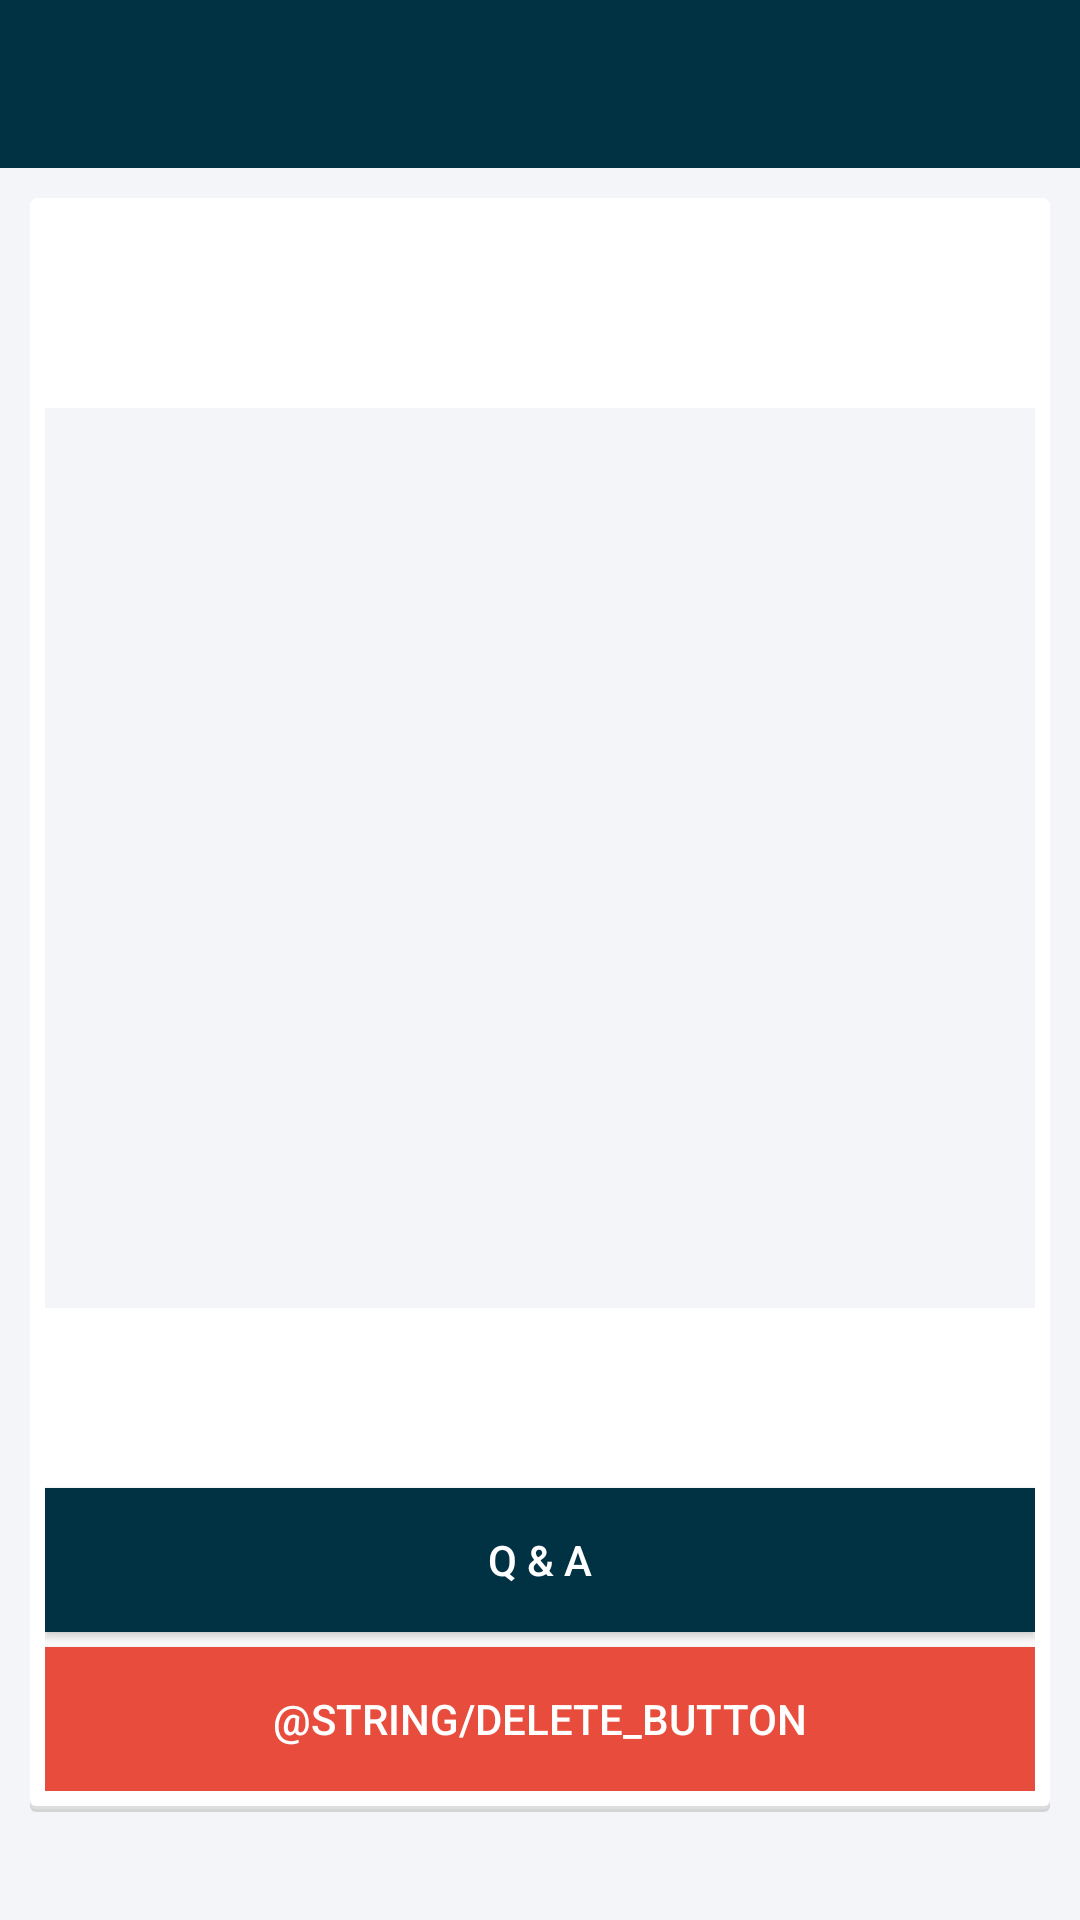

Android layout source for this screen:
<!-- AndroidManifest.xml: application theme AppTheme -->
<!-- res/layout/activity_post_view.xml -->
<?xml version="1.0" encoding="utf-8"?>
<RelativeLayout xmlns:android="http://schemas.android.com/apk/res/android"
    android:layout_width="match_parent"
    android:layout_height="match_parent"
    xmlns:app="http://schemas.android.com/apk/res-auto"
    android:background="@color/backgroundmain">
    <LinearLayout
        android:layout_width="match_parent"
        android:layout_height="wrap_content"
        android:id="@+id/navbar"
        android:orientation="vertical">

        <android.support.v7.widget.Toolbar
            android:id="@+id/toolbar"
            android:background="@color/Button_and_field_Colour"
            app:titleTextColor="@color/colorFontPanel"
            app:theme="@style/ToolbarStyle"
            android:layout_width="match_parent"
            android:layout_height="?attr/actionBarSize"
            android:elevation="6dp"
            android:title=""/>
    </LinearLayout>



    <ScrollView
        android:layout_width="match_parent"
        android:layout_height="match_parent"
        android:layout_below="@+id/navbar">
        <LinearLayout
            android:layout_width="match_parent"
            android:layout_height="wrap_content"
            android:background="@drawable/card"
            android:orientation="vertical">
            <TextView
                android:layout_width="wrap_content"
                android:layout_height="wrap_content"
                android:visibility="gone"
                android:id="@+id/id"/>

            
            <LinearLayout
                android:layout_width="match_parent"
                android:id="@+id/linearCard"
                android:padding="5dp"
                android:orientation="vertical"
                android:layout_height="match_parent">

                
                <LinearLayout
                    android:layout_width="match_parent"
                    android:layout_height="wrap_content"
                    android:paddingTop="10dp"
                    android:paddingLeft="5dp"
                    android:paddingRight="5dp"
                    android:orientation="horizontal">
                    <ImageView
                            android:id="@+id/authorImage"
                            android:layout_width="40dp"
                            android:layout_height="40dp"/>

                    <LinearLayout
                        android:layout_width="wrap_content"
                        android:layout_height="wrap_content"
                        android:orientation="vertical"
                        android:paddingTop="5dp"
                        android:paddingLeft="10dp">

                        <TextView
                                android:id="@+id/name"
                                android:layout_width="wrap_content"
                                android:layout_height="wrap_content"
                                android:textColor="@color/colorTextPrimary"
                                android:textSize="@dimen/textSize"/>
                        <TextView
                            android:id="@+id/date"
                            android:layout_marginTop="5sp"
                            android:layout_width="wrap_content"
                            android:layout_height="wrap_content"
                            android:textSize="@dimen/textSize"
                            android:textColor="@color/colorTextPrimary"/>
                    </LinearLayout>

                </LinearLayout>
                

                <ImageView
                    android:layout_marginTop="15dp"
                    android:id="@+id/image"
                    android:layout_width="match_parent"
                    android:background="@color/colorBackPanel"
                    android:layout_height="@dimen/post_image_size"/>

                <TextView
                    android:paddingLeft="10sp"
                    android:id="@+id/subject"
                    android:layout_width="match_parent"
                    android:layout_height="wrap_content"
                    android:textColor="@color/colorGeneralBanner"
                    android:textStyle="bold"
                    android:textSize="@dimen/textSizeTitle"
                    android:layout_marginTop="@dimen/top_margin"/>


                    <TextView
                        android:id="@+id/description"
                        android:padding="10sp"
                        android:layout_width="wrap_content"
                        android:layout_height="wrap_content"
                        android:textSize="@dimen/textSize"
                        android:paddingLeft="5dp"
                        android:paddingRight="5dp"
                        android:textColor="@color/colorTextPrimary"/>


                 <Button
                     android:id="@+id/qAndAButton"
                     android:layout_width="match_parent"
                     android:layout_height="match_parent"
                     android:background="@color/Button_and_field_Colour"
                     android:textColor="@color/colorFontPanel"
                     android:text="@string/q_a"/>

                <Button
                    android:id="@+id/delete"
                    android:layout_marginTop="@dimen/top_margin"
                    android:layout_width="match_parent"
                    android:layout_height="match_parent"
                    android:gravity="center_vertical"
                    android:textAlignment="center"
                    android:text="@string/delete_button"
                    android:background="@color/Button_Delete"
                    android:textColor="@color/colorFontPanel"/>



            </LinearLayout>


        </LinearLayout>

    </ScrollView>



    <RelativeLayout
        android:id="@+id/commentLinearLayout"
        android:visibility="gone"
        android:background="@drawable/shape"
        android:layout_width="match_parent"
        android:layout_height="match_parent"
        android:padding="5dp">
        <LinearLayout
            android:layout_width="match_parent"
            android:layout_height="match_parent"
            android:orientation="vertical">
            <ImageButton
                android:id="@+id/commentListToggle"
                android:layout_width="wrap_content"
                android:layout_height="wrap_content"
                android:layout_gravity="right"
                android:background="@color/colorFontPanelAlpha"
                android:layout_marginRight="5dp"
                android:layout_marginTop="10sp"
                android:src="@drawable/ic_close_black_24dp"/>
            <ListView
                android:id="@+id/commentlistview"
                android:layout_width="match_parent"
                android:layout_height="match_parent"
                android:fadeScrollbars="true"
                android:clickable="true"
                android:divider="@null"
                android:dividerHeight="0dp"
                android:paddingBottom="60dp"
                android:paddingTop="15dp"/>
        </LinearLayout>
        <LinearLayout
            android:layout_width="match_parent"
            android:layout_height="wrap_content"
            android:background="@drawable/card"
            android:padding="5dp"
            android:layout_alignParentBottom="true"
            android:orientation="horizontal">
            <LinearLayout
                android:layout_width="0dp"
                android:layout_weight="0.8"
                android:layout_height="wrap_content"
                android:paddingLeft="10dp"
                android:paddingRight="10dp">
                <EditText
                    android:layout_width="match_parent"
                    android:layout_height="wrap_content"
                    android:layout_marginTop="10dp"
                    android:maxLines="2"
                    android:id="@+id/commentText"/>
            </LinearLayout>
            <LinearLayout
                android:layout_width="0dp"
                android:layout_height="match_parent"
                android:layout_weight="0.2"
                android:padding="5sp"
                android:paddingBottom="10dp"
                android:paddingLeft="10dp"
                android:gravity="center_horizontal"
                android:paddingRight="10dp">
                <Button
                    android:id="@+id/reply"
                    android:layout_width="match_parent"
                    android:layout_height="match_parent"
                    android:gravity="center_vertical"
                    android:textAlignment="center"
                    android:text="Reply"
                    android:background="@color/colorFontPanelAlpha"
                    android:textColor="@color/Button_and_field_Colour"
                    android:src="@drawable/ic_reply_black_24dp"/>
            </LinearLayout>
        </LinearLayout>
    </RelativeLayout>



</RelativeLayout>
<!-- resources referenced by this layout -->
<resources>
  <color name="Button_Delete">#e74c3c</color>
  <color name="Button_and_field_Colour">#013244</color>
  <color name="backgroundmain">#f4f5f9</color>
  <color name="colorBackPanel">#f4f5f9</color>
  <color name="colorFontPanel">#ffff</color>
  <color name="colorFontPanelAlpha">#d9ffffff</color>
  <color name="colorGeneralBanner">#003366</color>
  <color name="colorTextPrimary">#1e272e</color>
  <dimen name="post_image_size">300sp</dimen>
  <dimen name="textSize">11sp</dimen>
  <dimen name="textSizeTitle">15sp</dimen>
  <dimen name="top_margin">5sp</dimen>
  <!-- drawable card (drawable) -->
  <layer-list xmlns:android="http://schemas.android.com/apk/res/android">
  
      <item>
          <shape>
              <padding android:top="10dp" android:right="10dp" android:bottom="5dp" android:left="10dp" />
              <solid android:color="@color/transparent" />
          </shape>
      </item>
  
      <item>
          <shape>
              <padding android:top="0dp" android:right="0dp" android:bottom="1dp" android:left="0dp" />
              <solid android:color="@color/card_shadow_1" />
              <corners android:radius="2dp" />
          </shape>
      </item>
      <item>
          <shape>
              <padding android:top="0dp" android:right="0dp" android:bottom="1dp" android:left="0dp" />
              <solid android:color="@color/card_shadow_2" />
              <corners android:radius="2dp" />
          </shape>
      </item>
      
      <item>
          <shape >
              <solid android:color="@color/card_background" />
              <corners android:radius="2dp" />
          </shape>
      </item>
  
  </layer-list>
  <string name="q_a">Q &amp; A</string>
  <style name="ToolbarStyle" parent="@style/ThemeOverlay.AppCompat.ActionBar">
          
          <item name="colorControlNormal">@color/colorFontPanel</item>
      </style>
  <style name="AppTheme" parent="Theme.AppCompat.Light.NoActionBar">
          
          <item name="colorPrimary">@color/colorPrimary</item>
          <item name="colorAccent">@color/colorAccent</item>
      </style>
  <color name="transparent">#00000000</color>
  <color name="card_shadow_1">#d4d4d4</color>
  <color name="card_shadow_2">#dddddd</color>
  <color name="card_background">#ffffff</color>
  <color name="colorPrimary">#2574c2</color>
  <color name="colorAccent">#07ABA0</color>
</resources>
